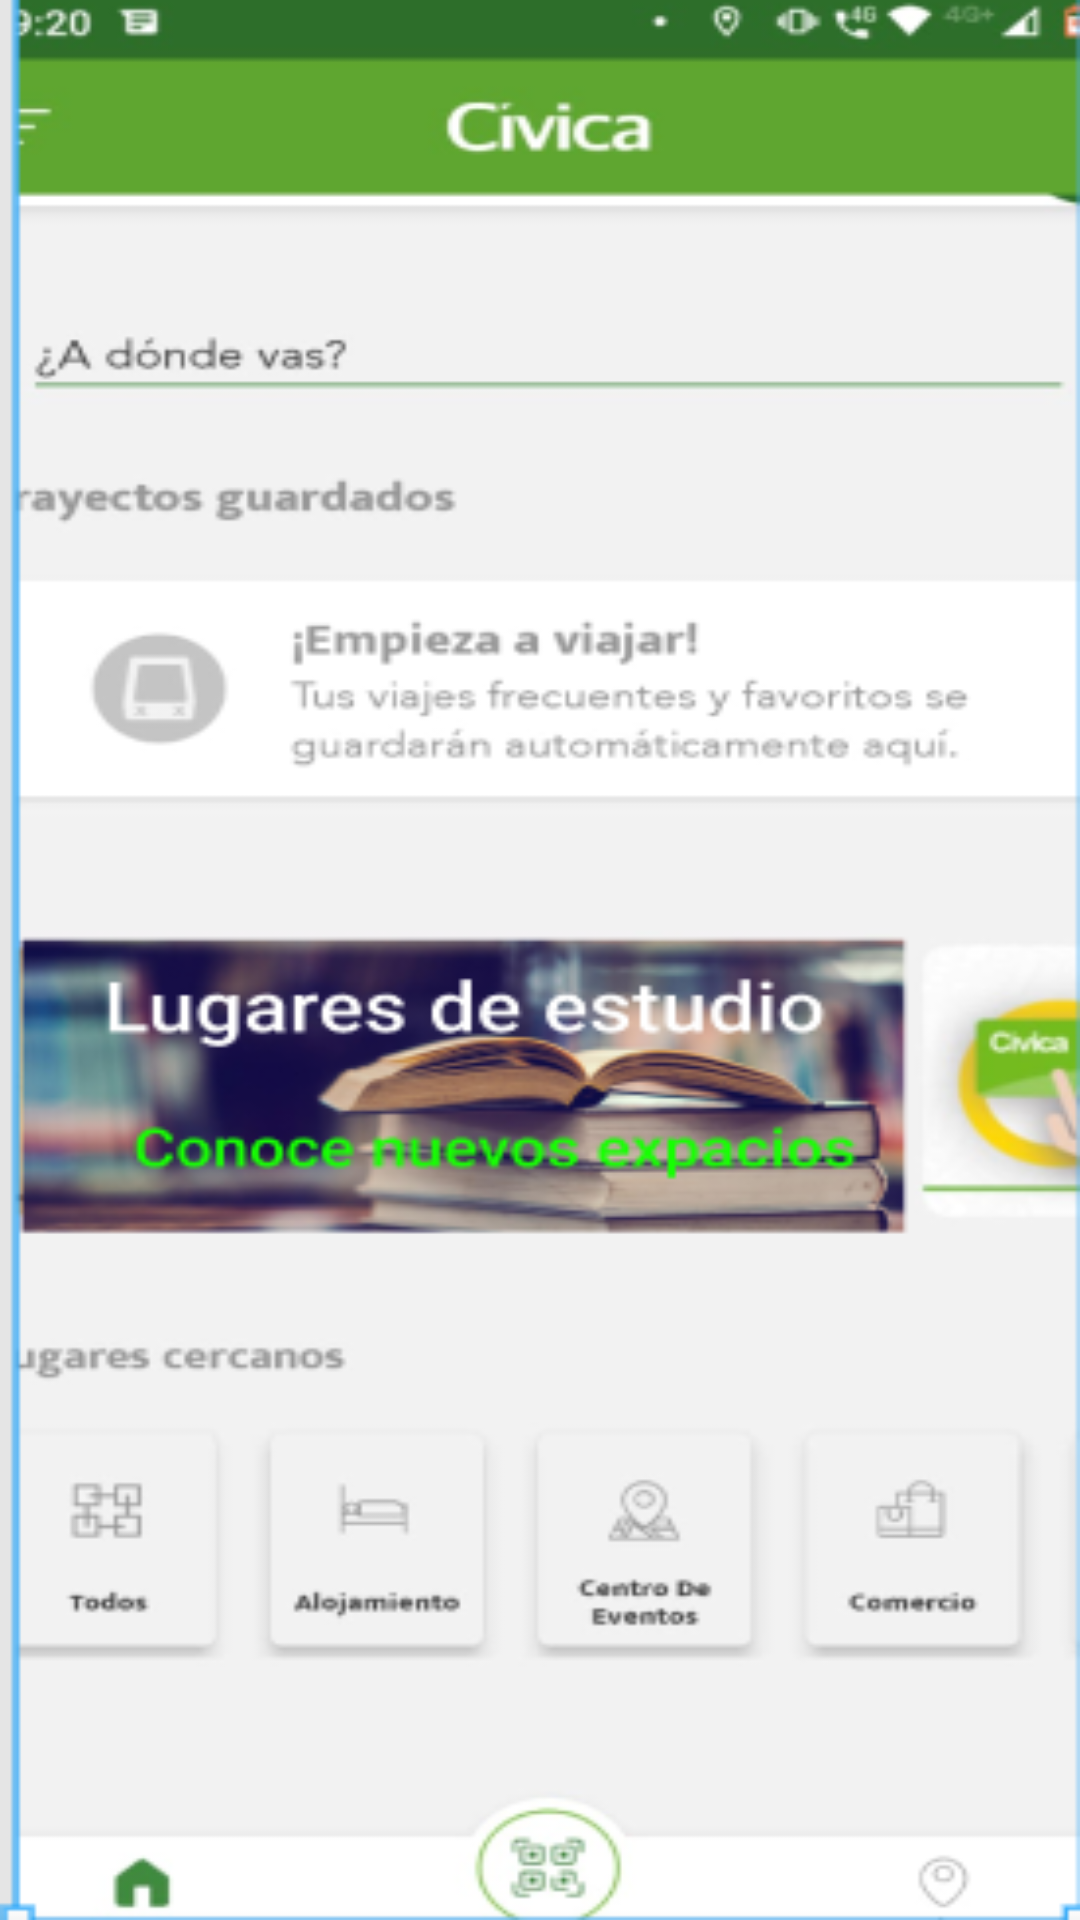

This screen was rendered from an Android layout file. Write that file and the resources it references.
<!-- AndroidManifest.xml: application theme Theme.Civicapay -->
<!-- res/layout/activity_main.xml -->
<?xml version="1.0" encoding="utf-8"?>
<LinearLayout
    xmlns:android="http://schemas.android.com/apk/res/android"
    xmlns:tools="http://schemas.android.com/tools"
    xmlns:app="http://schemas.android.com/apk/res-auto"
    android:layout_width="match_parent"
    android:layout_height="match_parent"
    tools:context=".MainActivity"
    android:orientation="vertical"
    android:background="@drawable/figma1">

    <Button
        android:id="@+id/btninicio"
        android:layout_width="330dp"
        android:layout_height="116dp"
        android:layout_marginLeft="10dp"
        android:layout_marginTop="350dp"
        android:visibility="invisible" />

</LinearLayout>
<!-- resources referenced by this layout -->
<resources>
  <!-- drawable figma1: png bitmap (drawable, 78736 bytes) -->
  <style name="Theme.Civicapay" parent="Theme.MaterialComponents.DayNight.DarkActionBar">
          
          <item name="colorPrimary">@color/purple_500</item>
          <item name="colorPrimaryVariant">@color/purple_700</item>
          <item name="colorOnPrimary">@color/white</item>
          
          <item name="colorSecondary">@color/teal_200</item>
          <item name="colorSecondaryVariant">@color/teal_700</item>
          <item name="colorOnSecondary">@color/black</item>
          
          <item name="android:statusBarColor" tools:targetApi="l">?attr/colorPrimaryVariant</item>
          
      </style>
  <!-- not gathered from this repository: default colours our renderer supplied (Android Studio template values) -->
  <color name="purple_500">#FF6200EE</color>
  <color name="purple_700">#FF3700B3</color>
  <color name="teal_200">#FF03DAC5</color>
  <color name="teal_700">#FF018786</color>
  <color name="black">#FF000000</color>
  <color name="white">#FFFFFFFF</color>
</resources>
